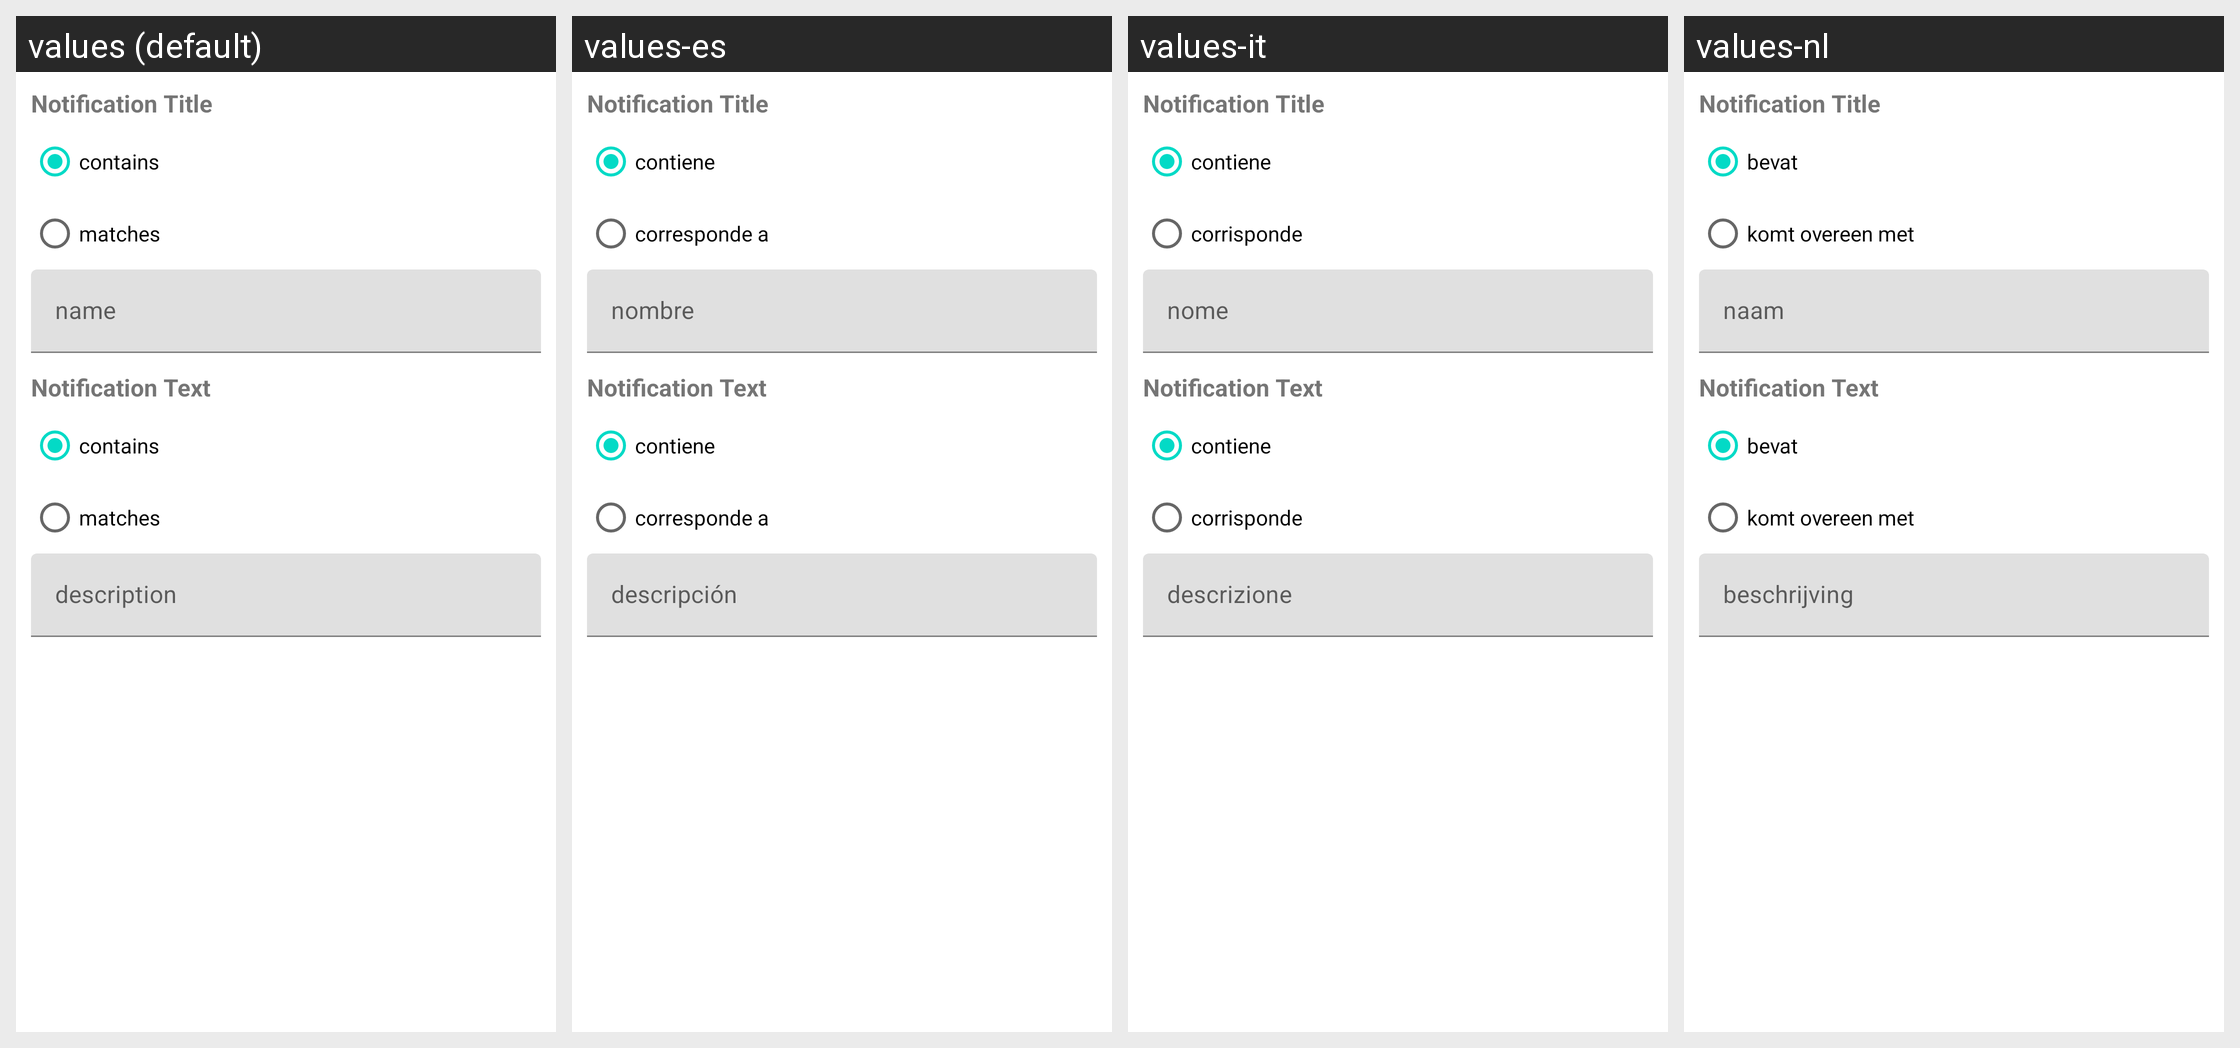

Strings drawn on this Android screen and how each of the app's shown locales translates them:
Android screen res/layout/fragment_configure_notification_trigger.xml rendered under 4 locales, left to right: values (default), values-es, values-it, values-nl. Device: Nexus 5 (rendered at 1080×1920; each locale shown at half size, 540×960, under a caption strip naming it); theme Theme.MaterialComponents.DayNight.NoActionBar.
Other locales in the repository, not shown: values-da, values-de, values-el, values-fr, values-hr, values-hu, values-ja, values-ko, values-pl, values-pt, values-ru, values-zh-rCN, values-zh-rTW.
Strings drawn on this screen, with the default value and each locale's value (text and hints the layout hard-codes, and strings that could not be matched under every locale, appear in the picture but are not listed):

notification_title
  values: Notification Title
  values-es: Notification Title  [not translated; the default value is used]
  values-it: Notification Title  [not translated; the default value is used]
  values-nl: Notification Title  [not translated; the default value is used]

contains
  values: contains
  values-es: contiene
  values-it: contiene
  values-nl: bevat

matches
  values: matches
  values-es: corresponde a
  values-it: corrisponde
  values-nl: komt overeen met

notification_text
  values: Notification Text
  values-es: Notification Text  [not translated; the default value is used]
  values-it: Notification Text  [not translated; the default value is used]
  values-nl: Notification Text  [not translated; the default value is used]
